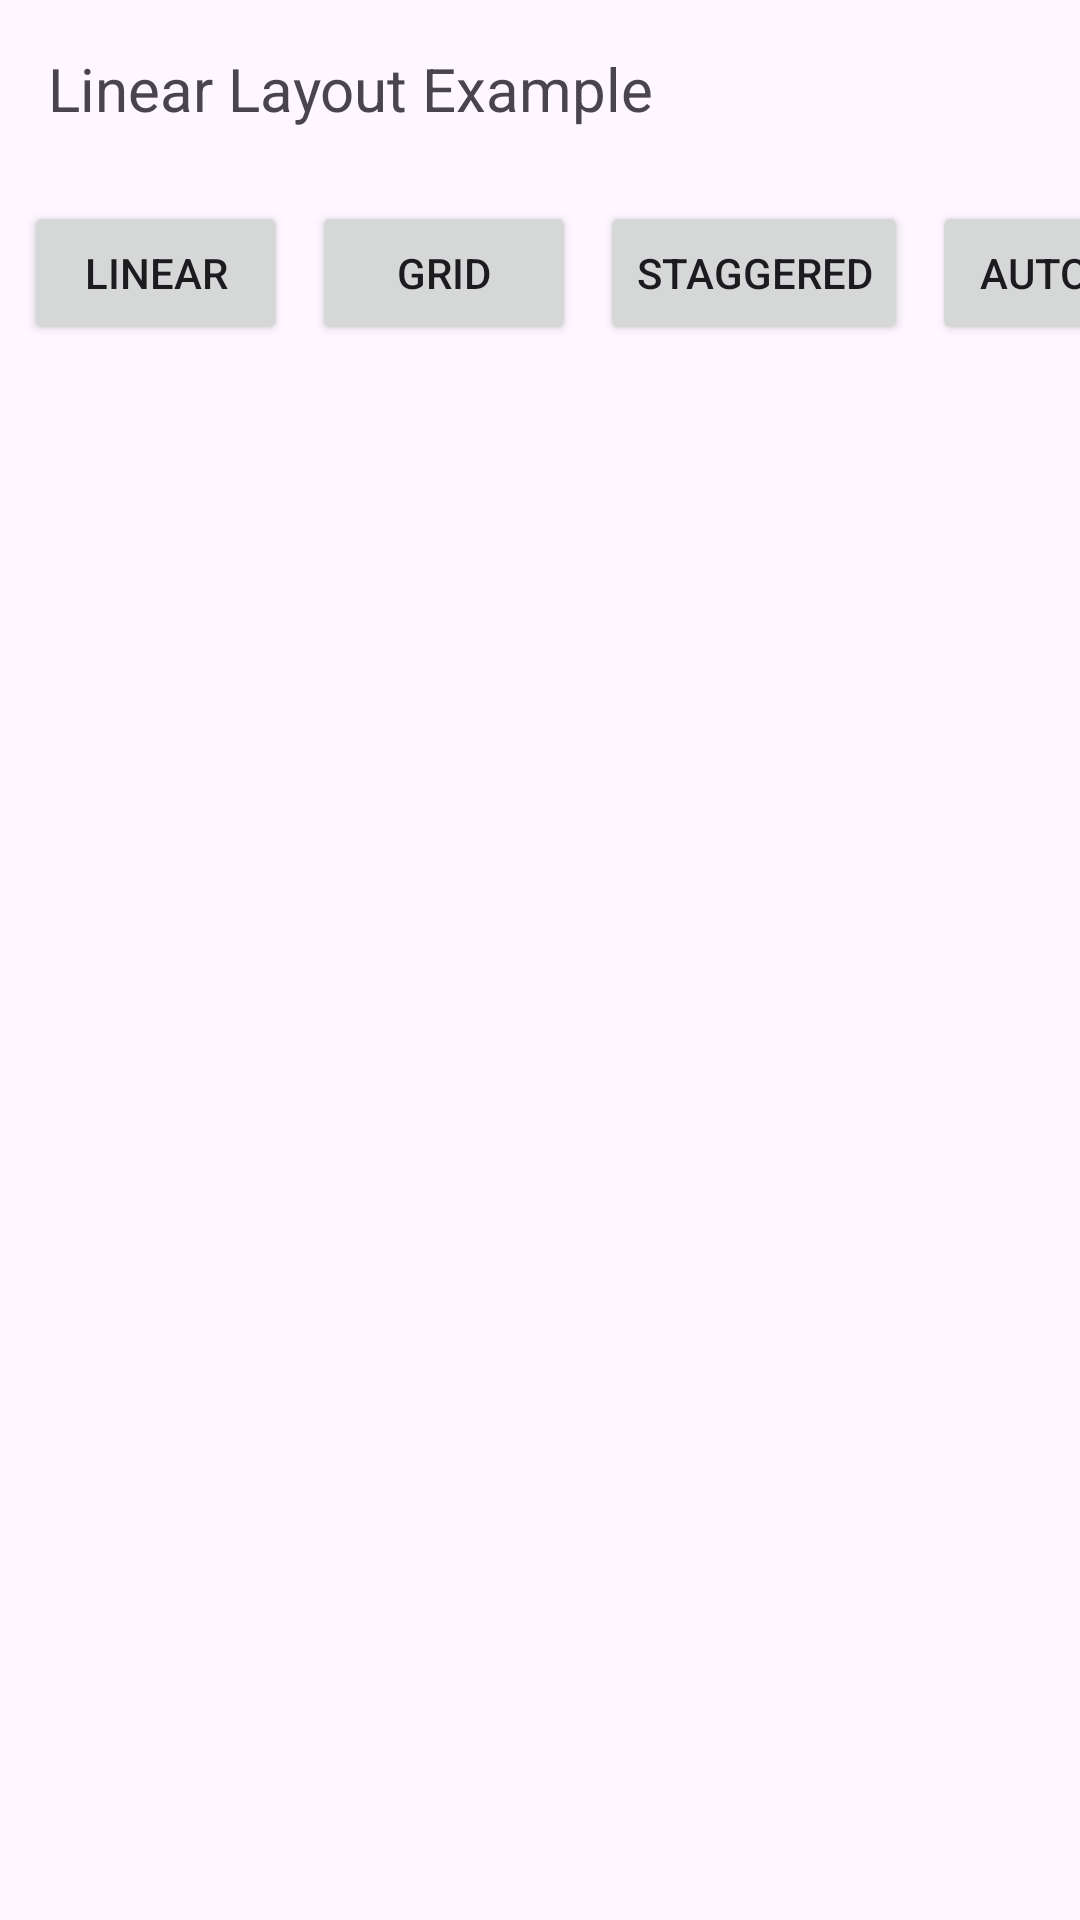

Reconstruct the res/layout file that produces this screen, plus the resources it refers to.
<!-- AndroidManifest.xml: application theme Theme.FlexAdapter -->
<!-- res/layout/activity_linear.xml -->
<?xml version="1.0" encoding="utf-8"?>
<LinearLayout xmlns:android="http://schemas.android.com/apk/res/android"
    android:layout_width="match_parent"
    android:layout_height="match_parent"
    xmlns:tools="http://schemas.android.com/tools"
    android:orientation="vertical"
    tools:context=".LinearActivity"
    android:id="@+id/main">

    <TextView
        android:layout_width="match_parent"
        android:layout_height="wrap_content"
        android:text="Linear Layout Example"
        android:textSize="20sp"
        android:padding="16dp"/>

    <HorizontalScrollView
        android:layout_width="match_parent"
        android:layout_height="wrap_content"
        android:scrollbars="none">

        <LinearLayout
            android:layout_width="wrap_content"
            android:layout_height="wrap_content"
            android:orientation="horizontal"
            android:padding="8dp">

            <Button
                android:id="@+id/btnLinear"
                android:layout_width="wrap_content"
                android:layout_height="wrap_content"
                android:text="Linear"
                android:layout_marginEnd="8dp"/>

            <Button
                android:id="@+id/btnGrid"
                android:layout_width="wrap_content"
                android:layout_height="wrap_content"
                android:text="Grid"
                android:layout_marginEnd="8dp"/>

            <Button
                android:id="@+id/btnStaggered"
                android:layout_width="wrap_content"
                android:layout_height="wrap_content"
                android:text="Staggered"
                android:layout_marginEnd="8dp"/>

            <Button
                android:id="@+id/btnAutoFit"
                android:layout_width="wrap_content"
                android:layout_height="wrap_content"
                android:text="AutoFit"
                android:layout_marginEnd="8dp"/>

            <Button
                android:id="@+id/btnAddItem"
                android:layout_width="wrap_content"
                android:layout_height="wrap_content"
                android:text="Add Item"
                android:layout_marginEnd="8dp"/>

            <Button
                android:id="@+id/btnRemoveItem"
                android:layout_width="wrap_content"
                android:layout_height="wrap_content"
                android:text="Remove Item"
                android:layout_marginEnd="8dp"/>

            <Button
                android:id="@+id/btnClear"
                android:layout_width="wrap_content"
                android:layout_height="wrap_content"
                android:text="Clear All"/>
        </LinearLayout>
    </HorizontalScrollView>

    <androidx.recyclerview.widget.RecyclerView
        android:id="@+id/recyclerView"
        android:layout_width="match_parent"
        android:layout_height="match_parent"/>
</LinearLayout>
<!-- resources referenced by this layout -->
<resources>
  <style name="Theme.FlexAdapter" parent="Base.Theme.FlexAdapter" />
  <style name="Base.Theme.FlexAdapter" parent="Theme.Material3.DayNight.NoActionBar">
          
          
      </style>
</resources>
